Dataset: Dataset (GitHub, MITLLRacecar/Student). Classes: asphalt, dirt, grassy, rocky.

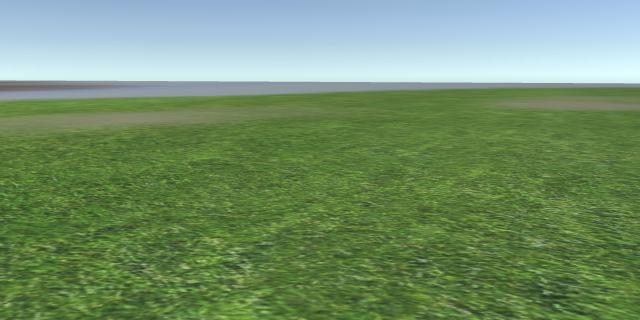
Label: grassy

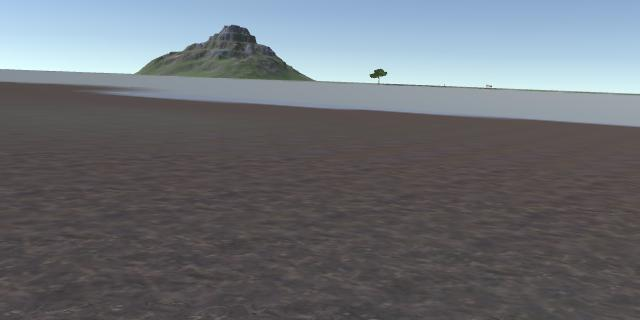
Label: dirt

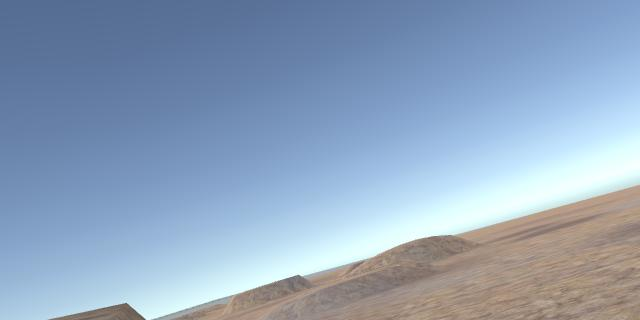
Label: rocky

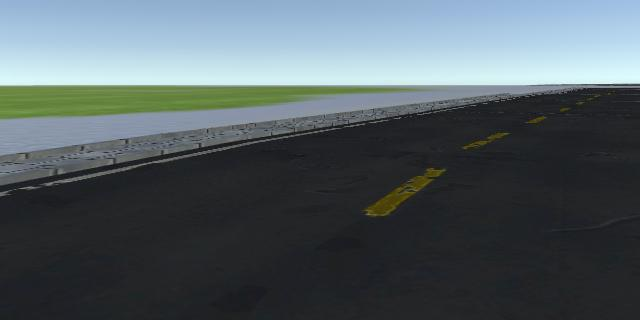
Label: asphalt

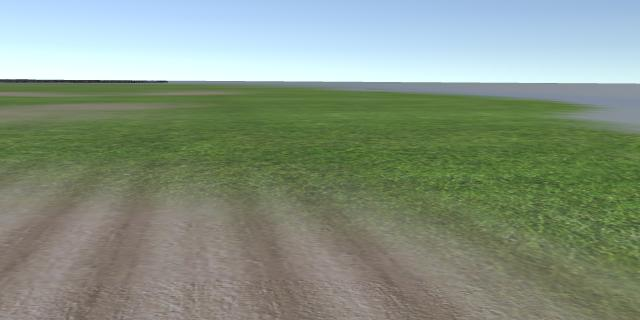
Label: grassy

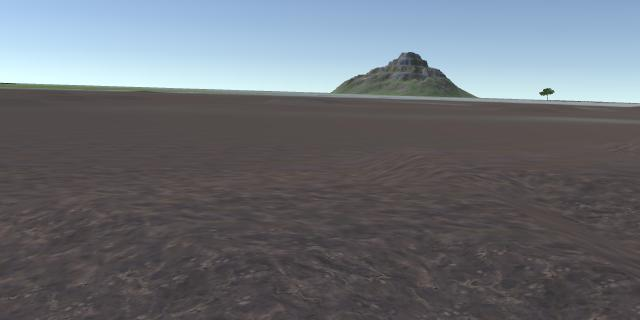
Label: dirt
